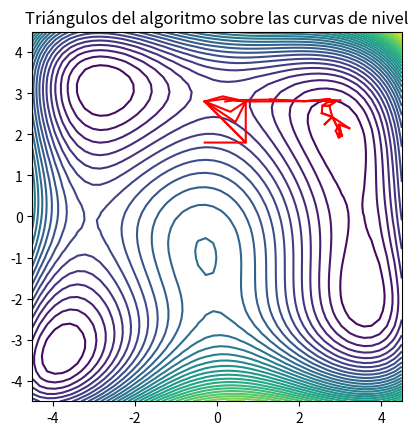

Source code (Python):
# -*- coding: utf-8 -*-
"""
Created on Tue Apr 30 08:36:28 2024

[redacted]
"""

import numpy as np
import matplotlib.pyplot as plt

###########EJERCICIO 1#######

f = lambda x: (x[0]**2+x[1]-11)**2 + (x[0]+x[1]**2-7)**2


###########EJERCICIO 2#######

def MN(f, x0, r=1, itmax=1000, tol=1e-7):
    n = len(x0)
    X = r * np.identity(n)
    for i in range(n):
        X[i] += x0
    X = np.vstack([x0, X])
    X = X.T

    saveX = np.zeros((itmax + 1, n, n + 1))  

    v = []
    for i in range(n + 1):
        v.append(f(X[:, i]))
    fX = np.array(v)
    orden = np.argsort(fX)

    xmin = X[:, orden[0]]
    fxmin = fX[orden[0]]
    xmax = X[:, orden[n]]
    fxmax = fX[orden[n]]

    M = 1 / (n + 1) * np.sum(fX)
    test = (1 / n * np.sum((fX - M) ** 2)) ** 0.5
    it = 0
    saveX[0, :, :] = X

    while it <= itmax and test >= tol:
        xb = 1 / n * (-xmax + np.sum(X, axis=1))
        xref = 2 * xb - xmax
        if fxmin > f(xref):
            xexp = 2 * xref - xb
            if f(xexp) < f(xref):
                xnew = xexp
            else:
                xnew = xref
        elif fxmin <= f(xref) and f(xref) < fX[orden[n - 1]]:
            xnew = xref
        else:
            if f(xmax) <= f(xref):
                xnew = 0.5 * (xmax + xb)
            else:
                xnew = 0.5 * (xref + xb)

        if f(xnew) > f(xmax):
            X = 0.5 * (X.T + xmin).T
            v = []
            for i in range(n + 1):
                v.append(f(X[:, i]))
            fX = np.array(v)
            
        else:
            X[:, orden[n]] = xnew
            fX[orden[n]] = f(xnew)
            
        
        orden = np.argsort(fX)
        fxmax = fX[orden[n]]
        fxmin = fX[orden[0]]

        xmin = X[:, orden[0]]
        xmax = X[:, orden[n]]

        M = 1 / (n + 1) * np.sum(fX)
        test = (1 / n * np.sum((fX - M) ** 2)) ** 0.5
        it += 1
        saveX[it, :, :] = X  
    return xmin,f(xmin),it,saveX[:it+1]
    

    
###########EJERCICIO 3#######

x0=np.array([-0.3, 1.8])
sol = MN(f,x0)  
print(sol)


###########EJERCICIO 4#######

[X,Y]=np.meshgrid(np.linspace(-4.5,4.5),np.linspace(-4.5,4.5))
fig=plt.figure()
plt.contour(X,Y,f([X,Y]),40)
plt.axis('scaled')

saveX = sol[3]

for X in saveX:
    plt.plot(X[0, :], X[1, :], 'r-')

plt.title('Triángulos del algoritmo sobre las curvas de nivel')
plt.show()
    